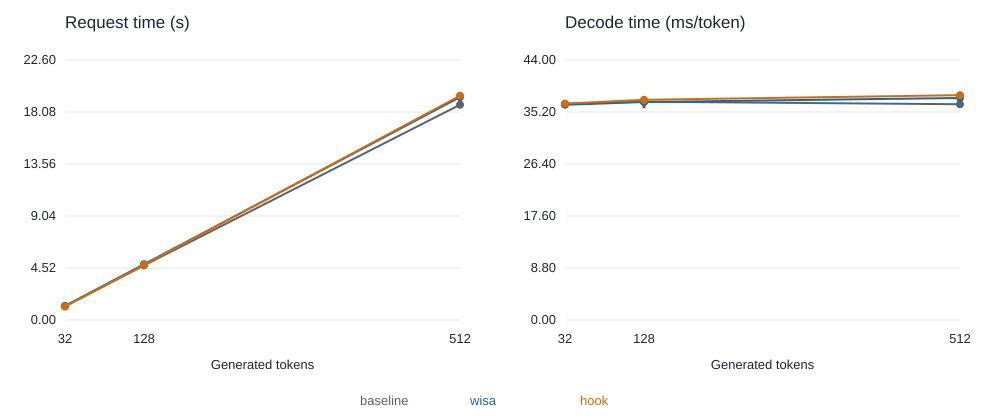

Source data for this figure (header and first rows):
mode, tokens, repeat, apply_seconds, restore_seconds, request_seconds, request_ttft_seconds, prefill_seconds, decode_seconds_per_token
baseline, 32, 0, 1.5625031664967537e-05, 7.792143151164055e-06, 1.173, 0.05064, 0.04982, 0.03618
wisa, 32, 0, 0.04887, 0.002317, 1.234, 0.09891, 0.04979, 0.03652
hook, 32, 0, 0.0009081, 1.6625039279460907e-05, 1.179, 0.05078, 0.04966, 0.03637
wisa, 32, 1, 0.0488, 0.0025, 1.231, 0.09911, 0.04943, 0.03643
hook, 32, 1, 0.000812, 1.995800994336605e-05, 1.191, 0.05075, 0.04966, 0.03677
baseline, 32, 1, 1.5666009858250618e-05, 7.166992872953415e-06, 1.209, 0.05482, 0.05454, 0.03723
hook, 32, 2, 0.0006168, 1.774984411895275e-05, 1.187, 0.05094, 0.05009, 0.03663
baseline, 32, 2, 1.5834113582968712e-05, 7.582828402519226e-06, 1.186, 0.05145, 0.05047, 0.03658
wisa, 32, 2, 0.04908, 0.002568, 1.226, 0.09982, 0.04988, 0.03622
baseline, 32, 3, 1.4082994312047958e-05, 6.917165592312813e-06, 1.179, 0.05008, 0.04938, 0.0364
wisa, 32, 3, 0.04937, 0.002371, 1.227, 0.09921, 0.04958, 0.03628
hook, 32, 3, 0.0004822, 2.1249987185001373e-05, 1.203, 0.05022, 0.04952, 0.03718
wisa, 32, 4, 0.0488, 0.002575, 1.244, 0.09955, 0.04995, 0.03681
hook, 32, 4, 0.0007369, 1.5707919374108315e-05, 1.174, 0.05131, 0.05035, 0.03619
baseline, 32, 4, 1.6709091141819954e-05, 8.041970431804657e-06, 1.192, 0.05025, 0.04949, 0.03681
baseline, 128, 0, 3.4708064049482346e-05, 9.916955605149269e-06, 4.745, 0.0521, 0.05136, 0.03694
wisa, 128, 0, 0.05061, 0.002806, 4.875, 0.1017, 0.05039, 0.03756
hook, 128, 0, 0.001222, 2.9624905437231064e-05, 4.787, 0.05345, 0.05161, 0.03727
wisa, 128, 1, 0.1066, 0.002413, 4.853, 0.1569, 0.05, 0.03695
hook, 128, 1, 0.0008659, 2.3999949917197227e-05, 4.807, 0.05216, 0.05106, 0.03743
baseline, 128, 1, 1.5124911442399025e-05, 1.0834075510501862e-05, 4.791, 0.05042, 0.04972, 0.03732
hook, 128, 2, 0.0008531, 1.554214395582676e-05, 4.788, 0.05134, 0.05025, 0.03729
baseline, 128, 2, 1.850002445280552e-05, 1.2416858226060867e-05, 4.768, 0.05058, 0.0503, 0.03714
wisa, 128, 2, 0.1261, 0.00224, 4.867, 0.1784, 0.05139, 0.03689
baseline, 128, 3, 1.5333062037825584e-05, 1.0708114132285118e-05, 4.601, 0.05037, 0.04961, 0.03582
wisa, 128, 3, 0.05606, 0.002166, 4.711, 0.1083, 0.05159, 0.03622
hook, 128, 3, 0.001591, 2.1291198208928108e-05, 4.694, 0.05251, 0.05023, 0.03654
wisa, 128, 4, 0.056, 0.002857, 4.754, 0.1081, 0.05133, 0.03655
hook, 128, 4, 0.00096, 1.295795664191246e-05, 4.564, 0.05192, 0.05072, 0.03552
baseline, 128, 4, 1.5707919374108315e-05, 5.792127922177315e-06, 4.509, 0.05127, 0.05032, 0.0351
baseline, 512, 0, 1.6249949112534523e-05, 8.250121027231216e-06, 19.27, 0.05301, 0.05208, 0.0376
wisa, 512, 0, 0.1107, 0.00272, 19.09, 0.1627, 0.05115, 0.03703
hook, 512, 0, 0.0008974, 2.0082807168364525e-05, 19.72, 0.05155, 0.05042, 0.03848
wisa, 512, 1, 0.1064, 0.002522, 19.65, 0.1577, 0.05044, 0.03814
hook, 512, 1, 0.0009218, 1.4875084161758423e-05, 19.26, 0.0531, 0.05194, 0.03759
baseline, 512, 1, 1.850002445280552e-05, 5.792127922177315e-06, 18.6, 0.05094, 0.05007, 0.03631
hook, 512, 2, 0.0009483, 1.2665987014770508e-05, 18.58, 0.05102, 0.04985, 0.03625
baseline, 512, 2, 1.754099503159523e-05, 7.6249707490205765e-06, 18.59, 0.05057, 0.04967, 0.03628
wisa, 512, 2, 0.1317, 0.003183, 18.74, 0.1828, 0.05042, 0.0363
baseline, 512, 3, 1.537497155368328e-05, 8.083181455731392e-06, 18.71, 0.05047, 0.04977, 0.03652
wisa, 512, 3, 0.1151, 0.002355, 19.37, 0.1664, 0.05056, 0.03758
hook, 512, 3, 0.0009672, 1.60830095410347e-05, 19.58, 0.05114, 0.04994, 0.03822
wisa, 512, 4, 0.1193, 0.002624, 19.51, 0.1718, 0.05165, 0.03783
hook, 512, 4, 0.0007493, 2.0582927390933037e-05, 19.5, 0.05089, 0.04993, 0.03805
baseline, 512, 4, 1.6291160136461258e-05, 4.324992187321186e-05, 19.36, 0.05111, 0.05021, 0.03779
